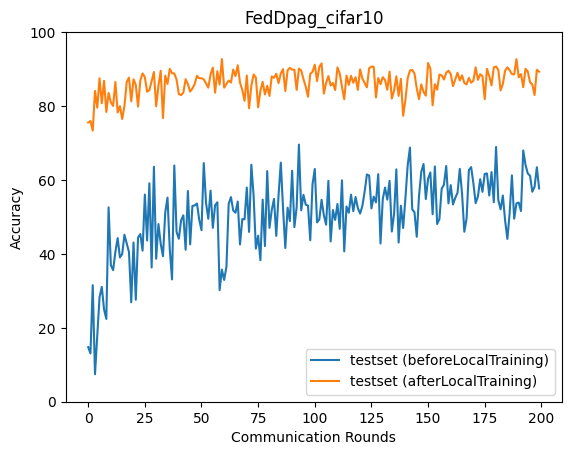

Source data for this figure (header and first rows):
epoch, accuracy_test_before, accuracy_test_after
0, 14.77, 75.54
1, 13.06, 75.95
2, 31.54, 73.35
3, 7.43, 84.09
4, 18.06, 79.56
5, 28.25, 87.51
6, 31.06, 80.77
7, 24.98, 86.82
8, 22.41, 78.4
9, 52.59, 83.54
10, 36.95, 81.01
11, 35.59, 80.02
12, 40.55, 86.51
13, 44.27, 78.25
14, 39.04, 79.96
15, 39.96, 76.49
16, 45.19, 80.04
17, 42.85, 86.54
18, 40.5, 87.69
19, 26.9, 81.27
20, 43.09, 87.23
21, 27.59, 85.75
22, 44.41, 79.85
23, 45.37, 86.9
24, 40.87, 88.84
25, 56.05, 87.81
26, 43.62, 83.87
27, 59.1, 84.32
28, 36.31, 86.81
29, 63.58, 89.21
30, 38.67, 79.93
31, 48.07, 85.5
32, 42.73, 89.55
33, 39.36, 76.75
34, 51.2, 88.24
35, 55.23, 85.98
36, 41.27, 90.07
37, 33.09, 88.88
38, 63.92, 88.81
39, 45.94, 87.14
40, 44.09, 83.25
41, 49.08, 82.94
42, 50.44, 83.66
43, 41.11, 87.26
44, 57, 85.94
45, 42.57, 83.91
46, 52.98, 84.76
47, 53.1, 85.97
48, 53.62, 88.17
49, 49.23, 87.53
50, 46.42, 87.52
51, 64.57, 87.22
52, 53.81, 86.13
53, 49.51, 84.97
54, 57.12, 88.57
55, 47.05, 90.41
56, 53.15, 83.6
57, 53.97, 89.43
58, 30.21, 85.83
59, 35.74, 92.7
... 140 more rows
